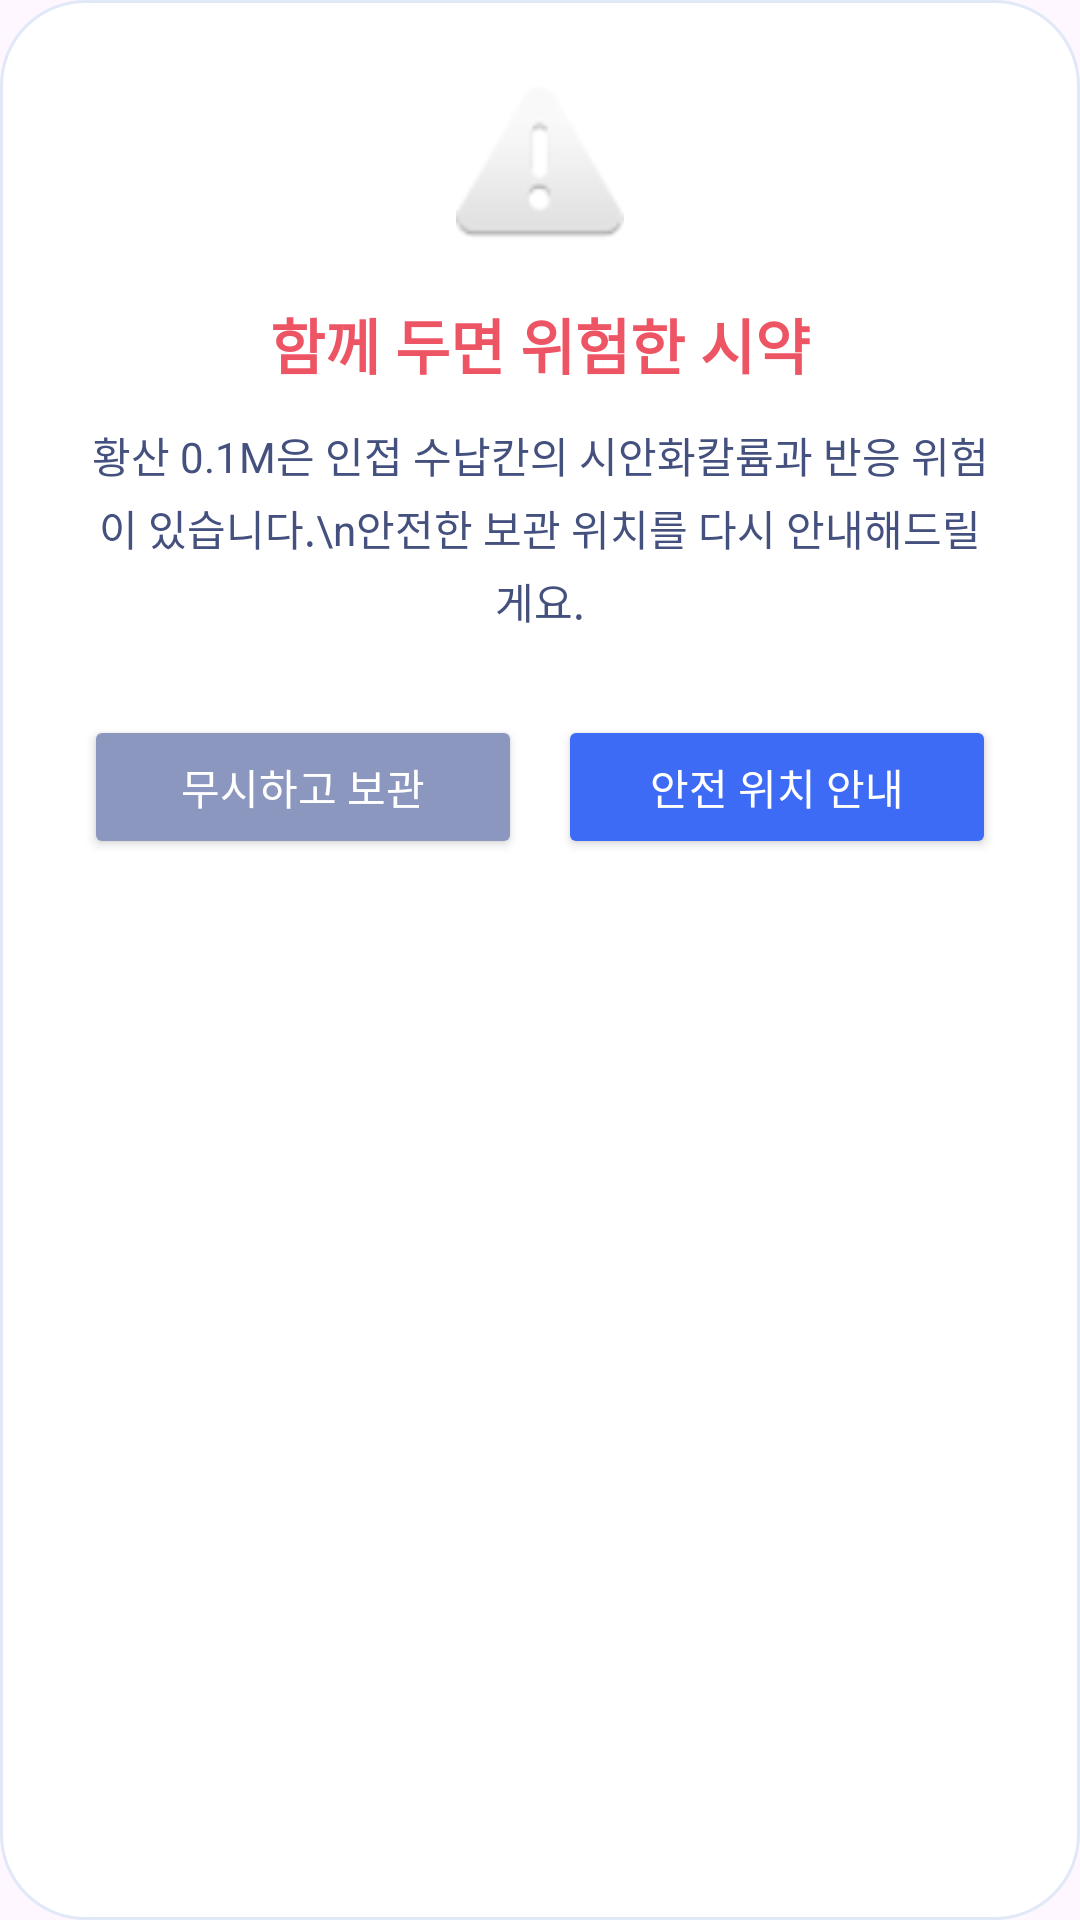

The Android layout XML behind this screen, and the referenced resources:
<!-- AndroidManifest.xml: application theme Theme.CameraMessage -->
<!-- res/layout/dialog_exception_alert.xml -->
<?xml version="1.0" encoding="utf-8"?>
<LinearLayout xmlns:android="http://schemas.android.com/apk/res/android"
    android:layout_width="450dp"
    android:layout_height="wrap_content"
    android:orientation="vertical"
    android:background="@drawable/card_white_bg"
    android:padding="28dp"
    android:gravity="center_horizontal">

    <ImageView
        android:id="@+id/dialogAlertIcon"
        android:layout_width="56dp"
        android:layout_height="56dp"
        android:src="@android:drawable/ic_dialog_alert"
        android:contentDescription="warning icon" />

    <TextView
        android:id="@+id/dialogAlertTitle"
        android:layout_width="wrap_content"
        android:layout_height="wrap_content"
        android:layout_marginTop="16dp"
        android:text="함께 두면 위험한 시약"
        android:textColor="#ED5565"
        android:textSize="20sp"
        android:textStyle="bold" />

    <TextView
        android:id="@+id/dialogAlertMessage"
        android:layout_width="match_parent"
        android:layout_height="wrap_content"
        android:layout_marginTop="12dp"
        android:text="황산 0.1M은 인접 수납칸의 시안화칼륨과 반응 위험이 있습니다.\n안전한 보관 위치를 다시 안내해드릴게요."
        android:textColor="#44507E"
        android:textSize="14sp"
        android:gravity="center"
        android:lineSpacingMultiplier="1.2" />

    <TextView
        android:id="@+id/dialogAlertSubText"
        android:layout_width="match_parent"
        android:layout_height="wrap_content"
        android:layout_marginTop="8dp"
        android:text=""
        android:textColor="#8B97BE"
        android:textSize="13sp"
        android:textStyle="bold"
        android:gravity="center"
        android:visibility="gone" />

    <LinearLayout
        android:layout_width="match_parent"
        android:layout_height="wrap_content"
        android:layout_marginTop="28dp"
        android:orientation="horizontal"
        android:gap="12dp">

        <Button
            android:id="@+id/btnAlertNegative"
            android:layout_width="0dp"
            android:layout_height="wrap_content"
            android:layout_weight="1"
            android:layout_marginEnd="6dp"
            android:text="무시하고 보관"
            android:backgroundTint="#8B97BE"
            android:textColor="#FFFFFF" />

        <Button
            android:id="@+id/btnAlertPositive"
            android:layout_width="0dp"
            android:layout_height="wrap_content"
            android:layout_weight="1"
            android:layout_marginStart="6dp"
            android:text="안전 위치 안내"
            android:backgroundTint="#3D6BF5"
            android:textColor="#FFFFFF" />
    </LinearLayout>

</LinearLayout>
<!-- resources referenced by this layout -->
<resources>
  <!-- drawable card_white_bg (drawable) -->
  <?xml version="1.0" encoding="utf-8"?>
  <shape xmlns:android="http://schemas.android.com/apk/res/android">
      <solid android:color="#FFFFFF" />
      <stroke android:width="1dp" android:color="#E1E8F8" />
      <corners android:radius="28dp" />
  </shape>
  <style name="Theme.CameraMessage" parent="Theme.Material3.DayNight.NoActionBar">
          <item name="colorPrimary">@color/purple_500</item>
          <item name="colorOnPrimary">@color/white</item>
      </style>
  <color name="purple_500">#FF6200EE</color>
  <color name="white">#FFFFFFFF</color>
</resources>
